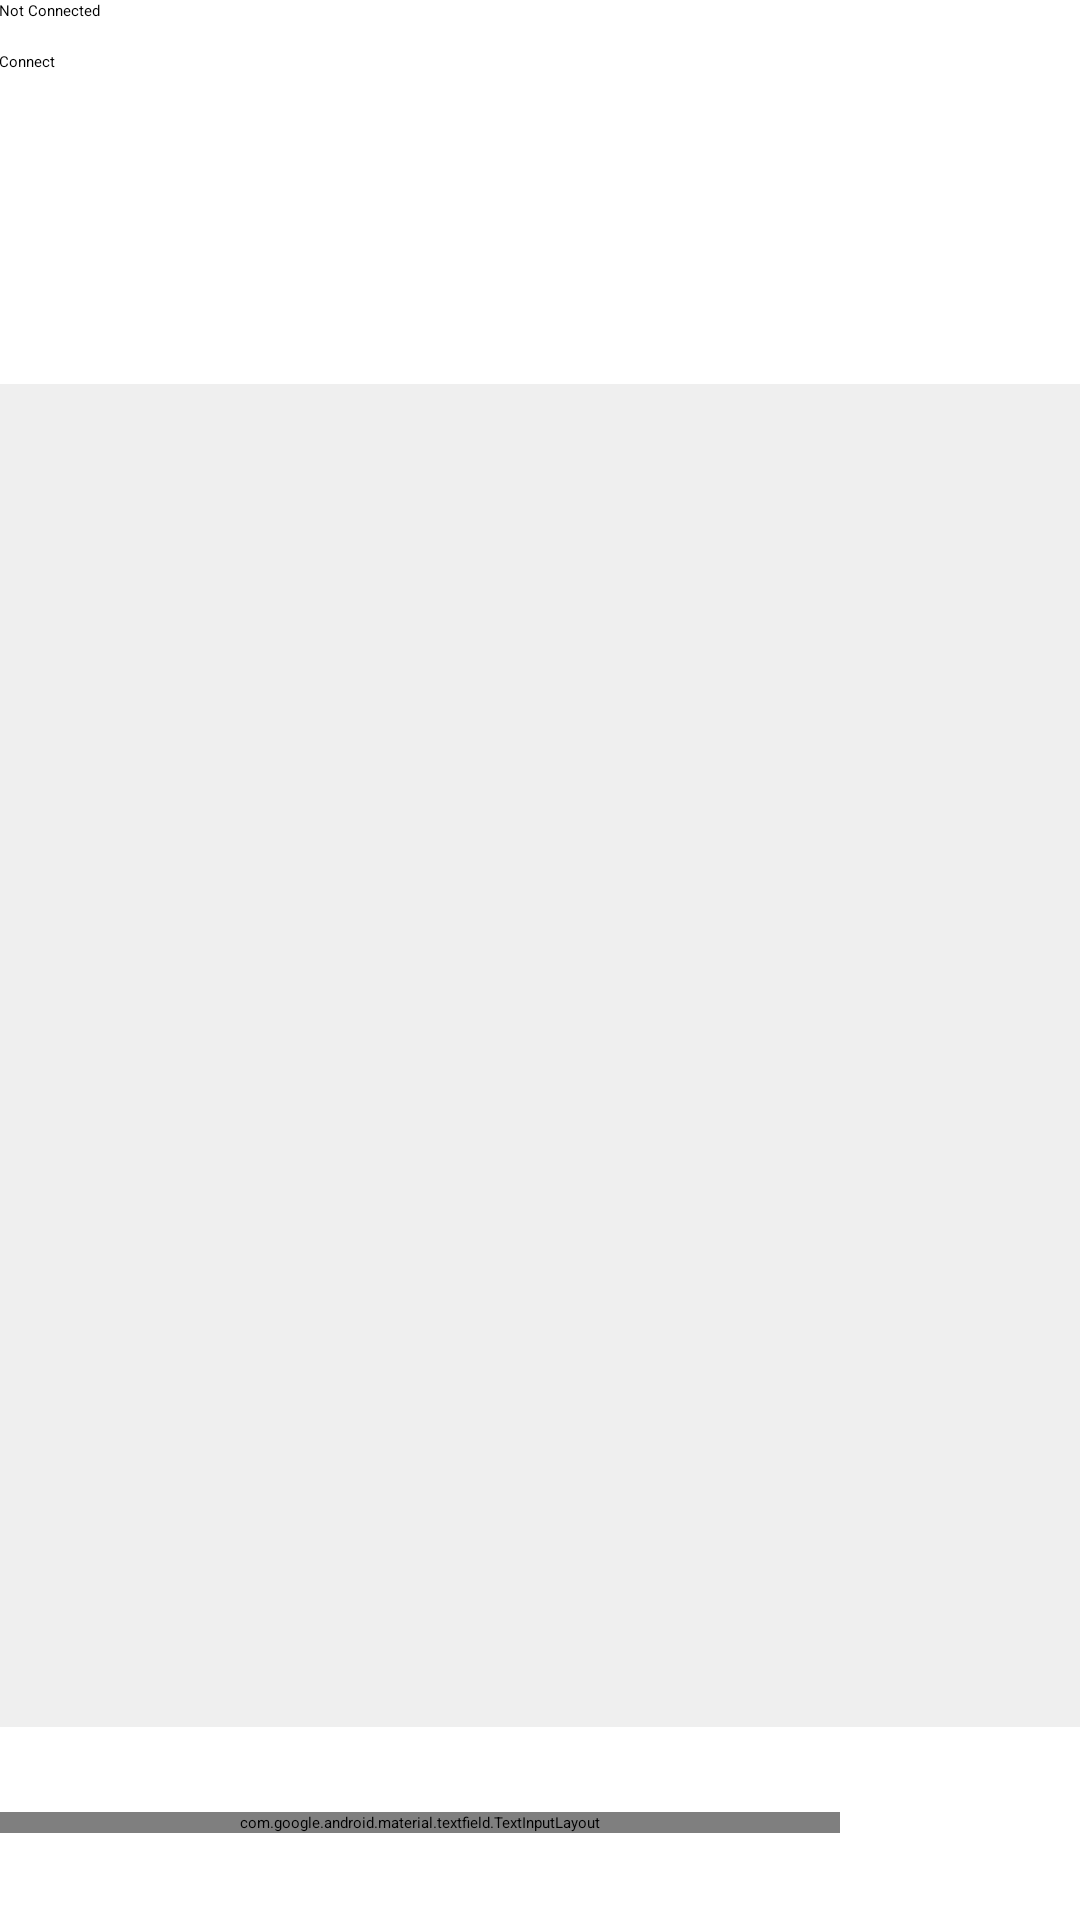

Reconstruct the res/layout file that produces this screen, plus the resources it refers to.
<!-- AndroidManifest.xml: application theme Theme.Bluetoothchat -->
<!-- res/layout/activity_main.xml -->
<?xml version="1.0" encoding="utf-8"?>

<LinearLayout xmlns:android="http://schemas.android.com/apk/res/android"
    xmlns:app="http://schemas.android.com/apk/res-auto"
    xmlns:tools="http://schemas.android.com/tools"
    android:id="@+id/activity_main"
    android:layout_width="match_parent"
    android:layout_height="match_parent"
    android:orientation="vertical"
    android:padding="@dimen/activity_horizontal_margin"
    tools:context=".MainActivity"
    android:fitsSystemWindows="true">

    <LinearLayout
        android:layout_width="match_parent"
        android:layout_height="0dp"
        android:layout_weight="0.2"
        android:orientation="vertical">

        <TextView
            android:id="@+id/status"
            android:layout_width="match_parent"
            android:layout_height="wrap_content"
            android:text="@string/not_connected" />

        <Button
            android:id="@+id/btn_connect"
            android:layout_width="match_parent"
            android:layout_height="wrap_content"
            android:layout_marginTop="10dp"
            android:text="@string/connect" />
    </LinearLayout>

    <ListView
        android:id="@+id/list"
        android:layout_width="match_parent"
        android:layout_height="0dp"
        android:layout_weight="0.7"
        android:background="#efefef"/>


    <LinearLayout
        android:layout_width="match_parent"
        android:layout_height="0dp"
        android:layout_weight="0.1"
        android:orientation="horizontal">

        <com.google.android.material.textfield.TextInputLayout
            android:id="@+id/input_layout"
            android:layout_width="0dp"
            android:layout_height="wrap_content"
            android:layout_gravity="center"
            android:layout_weight="0.8">

            <EditText
                android:layout_width="match_parent"
                android:layout_height="wrap_content"
                android:hint="@string/input_some_text"
                android:importantForAutofill="no"
                android:inputType="textMultiLine" />
        </com.google.android.material.textfield.TextInputLayout>


        <ImageButton
            android:id="@+id/btn_send"
            android:layout_width="10dp"
            android:layout_height="60dp"
            android:layout_weight="0.20"
            android:background="@color/material_on_primary_emphasis_medium"
            android:contentDescription="@string/send"
            app:srcCompat="@drawable/ic_baseline_send" />
    </LinearLayout>
</LinearLayout>
<!-- resources referenced by this layout -->
<resources>
  <string name="connect">Connect</string>
  <string name="input_some_text">Input some text</string>
  <string name="not_connected">Not Connected</string>
  <string name="send">send</string>
  <style name="Theme.Bluetoothchat" parent="Theme.MaterialComponents.DayNight.DarkActionBar">
          
          <item name="colorPrimary">@color/purple_500</item>
          <item name="colorPrimaryVariant">@color/black</item>
          <item name="colorOnPrimary">@color/white</item>
          
          <item name="colorSecondary">@color/teal_200</item>
          <item name="colorSecondaryVariant">@color/teal_700</item>
          <item name="colorOnSecondary">@color/white</item>
          
          <item name="android:statusBarColor" tools:targetApi="l">?attr/colorPrimaryVariant</item>
          
      </style>
  <color name="purple_500">#FF6200EE</color>
  <color name="black">#FF000000</color>
  <color name="white">#FFFFFFFF</color>
  <color name="teal_200">#FF03DAC5</color>
  <color name="teal_700">#FF018786</color>
</resources>
